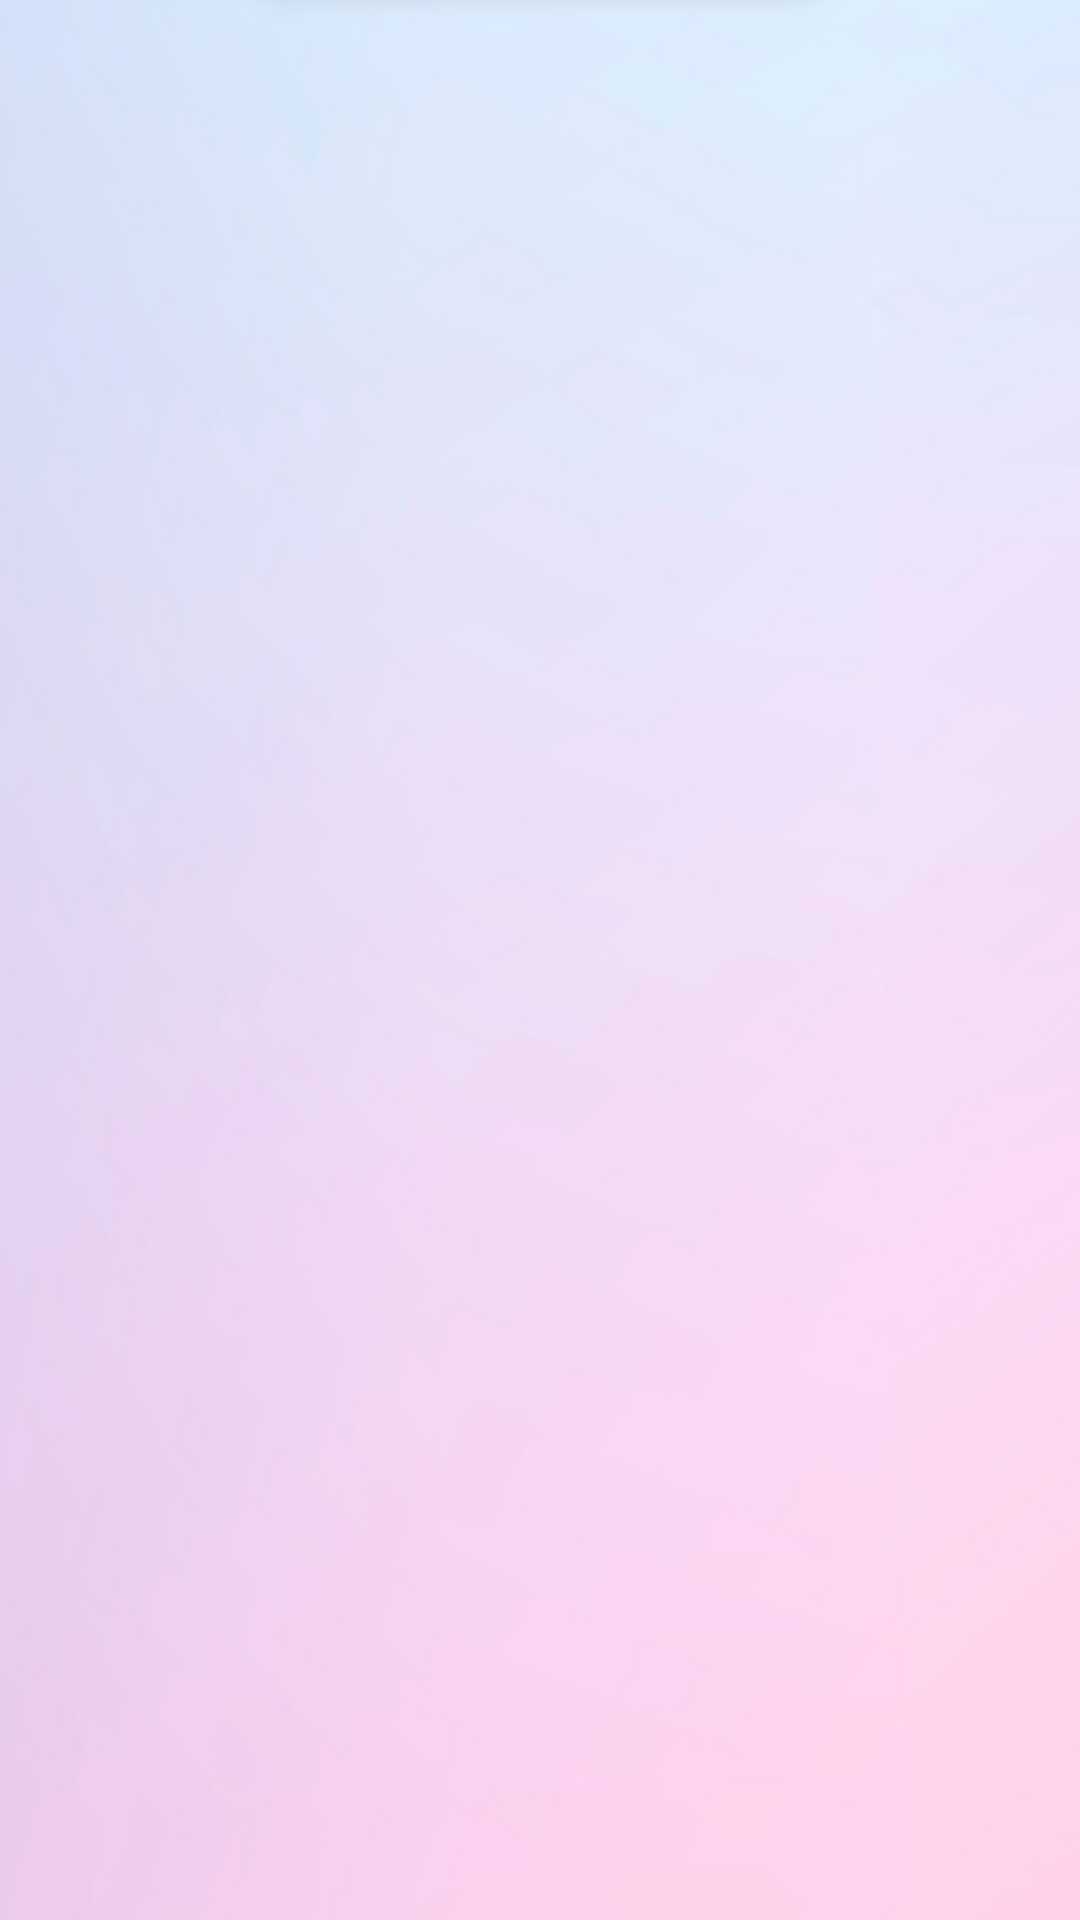

Reconstruct the res/layout file that produces this screen, plus the resources it refers to.
<!-- AndroidManifest.xml: application theme Theme.LittleCare -->
<!-- res/layout/fragment_game.xml -->
<?xml version="1.0" encoding="utf-8"?>
<FrameLayout xmlns:android="http://schemas.android.com/apk/res/android"
    xmlns:tools="http://schemas.android.com/tools"
    android:layout_width="match_parent"
    android:layout_height="match_parent"
    tools:context=".Fragment.GameFragment"
    android:background="@drawable/bg">

    
    <RelativeLayout
        android:layout_width="match_parent"
        android:layout_height="match_parent"
        android:layout_marginTop="20dp">

        <androidx.recyclerview.widget.RecyclerView
            android:id="@+id/rv_game"
            android:layout_width="match_parent"
            android:layout_height="wrap_content"
            tools:listitem="@layout/list_item_game" />

    </RelativeLayout>


</FrameLayout>
<!-- res/layout/list_item_game.xml (included above) -->
<?xml version="1.0" encoding="utf-8"?>
<androidx.cardview.widget.CardView xmlns:android="http://schemas.android.com/apk/res/android"
    xmlns:app="http://schemas.android.com/apk/res-auto"
    android:layout_width="match_parent"
    android:layout_height="wrap_content"
    android:layout_marginTop="20dp"
    android:layout_marginBottom="20dp"
    android:layout_marginLeft="50dp"
    android:layout_marginRight="50dp">

    <RelativeLayout
        android:layout_width="match_parent"
        android:layout_height="wrap_content"
        android:padding="20dp">

        <TextView
            android:id="@+id/tv_id2"
            android:layout_width="wrap_content"
            android:layout_height="wrap_content"
            android:visibility="gone" />
        <TextView
            android:id="@+id/tv_deskripsi"
            android:layout_width="wrap_content"
            android:layout_height="wrap_content"
            android:visibility="gone" />
        <TextView
            android:id="@+id/tv_linkgame"
            android:layout_width="wrap_content"
            android:layout_height="wrap_content"
            android:visibility="gone" />
        <TextView
            android:id="@+id/tv_linkfoto"
            android:layout_width="wrap_content"
            android:layout_height="wrap_content"
            android:visibility="gone" />


        <TextView
            android:id="@+id/tv_foto"
            android:layout_width="wrap_content"
            android:layout_height="wrap_content"
            android:visibility="gone" />

        <ImageView
            android:id="@+id/iv_foto2"
            android:layout_width="85dp"
            android:layout_height="85dp"
            android:layout_marginStart="10dp"
            android:src="@mipmap/ic_launcher" />

        <TextView
            android:id="@+id/tv_nama2"
            android:layout_width="wrap_content"
            android:layout_height="wrap_content"
            android:layout_marginStart="10dp"
            android:layout_toEndOf="@id/iv_foto2"
            android:text="Nama"

            android:textColor="@color/biru"
            android:textSize="20sp"
            android:textStyle="bold" />

        <TextView
            android:id="@+id/tv_rating"
            android:layout_width="wrap_content"
            android:layout_height="wrap_content"
            android:layout_below="@id/tv_nama2"
            android:layout_marginStart="10dp"
            android:textSize="15sp"
            android:layout_toEndOf="@id/iv_foto2"
            android:text="Rating"
            android:textColor="@color/ungu" />
        <TextView
            android:id="@+id/tv_creator2"
            android:layout_width="wrap_content"
            android:layout_height="wrap_content"
            android:layout_below="@id/tv_rating"
            android:layout_marginStart="10dp"
            android:textSize="15sp"
            android:layout_toEndOf="@id/iv_foto2"
            android:text="Creator : "
            android:textColor="@color/ungu" />

        <TextView
            android:id="@+id/tv_creators"
            android:layout_width="wrap_content"
            android:layout_height="wrap_content"
            android:layout_below="@id/tv_rating"
            android:layout_marginStart="70dp"
            android:textSize="15sp"
            android:layout_toEndOf="@id/iv_foto2"
            android:text="Creator"
            android:textColor="@color/ungu" />

        <TextView
            android:id="@+id/tv_teks"
            android:layout_width="wrap_content"
            android:layout_height="wrap_content"
            android:layout_below="@id/tv_creator2"
            android:layout_marginStart="10dp"
            android:layout_marginTop="5dp"
            android:textSize="10sp"
            android:layout_toEndOf="@id/iv_foto2"
            android:text="Lihat Selengkapnya"
            android:textColor="@color/biru" />


    </RelativeLayout>


</androidx.cardview.widget.CardView>
<!-- resources referenced by this layout -->
<resources>
  <color name="biru">#39B1F1</color>
  <color name="ungu">#C96FE4</color>
  <!-- drawable bg: png bitmap (drawable, 136228 bytes) -->
  <style name="Theme.LittleCare" parent="Base.Theme.LittleCare" />
  <style name="Base.Theme.LittleCare" parent="Theme.Material3.DayNight.NoActionBar">
          
          
          <item name="colorPrimary">#39B1F1</item>
          <item name="colorPrimaryVariant">#39B1F1</item>
          <item name="colorOnPrimary">#FFF</item>
          
      </style>
</resources>
